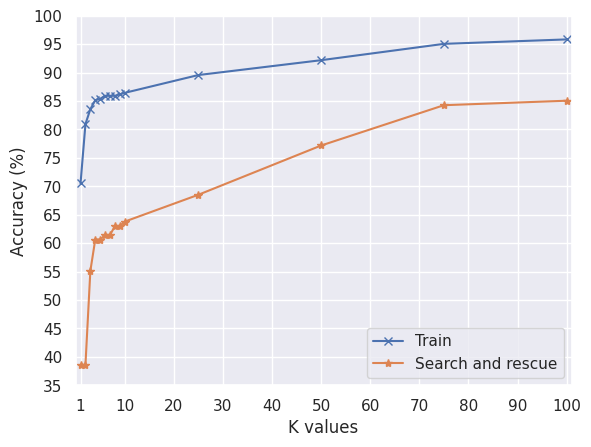

Python code for this plot:
import matplotlib.pyplot as plt
import seaborn as sns
import numpy as np

sns.set_theme()

top1_acc_train = 70.4960
top2_acc_train = 80.9399
top3_acc_train = 83.550
top4_acc_train = 85.1174
top5_acc_train = 85.3785
top6_acc_train = 85.9007
top7_acc_train = 85.9007
top8_acc_train = 85.9007
top9_acc_train = 86.1618
top10_acc_train = 86.4229
top25_acc_train = 89.5561
top50_acc_train = 92.1671
top75_acc_train = 95.0391
top100_acc_train = 95.8224

top1_acc_sar = 38.5826
top2_acc_sar = 51.1811
top3_acc_sar = 55.1181
top4_acc_sar = 60.6299
top5_acc_sar = 60.6299
top6_acc_sar = 61.4173
top7_acc_sar = 61.4173
top8_acc_sar = 62.9921
top9_acc_sar = 62.9921
top10_acc_sar = 63.7795
top25_acc_sar = 68.5039
top50_acc_sar = 77.1653
top75_acc_sar = 84.2519
top100_acc_sar = 85.0393

# plt.plot(
#     [1, 3, 5, 10, 25, 50, 75, 100],
#     [
#         top1_acc_train,
#         top3_acc_train,
#         top5_acc_train,
#         top10_acc_train,
#         top25_acc_train,
#         top50_acc_train,
#         top75_acc_train,
#         top100_acc_train,
#     ],
#     marker="x",
#     label="Train",
# )

# plt.plot(
#     [1, 3, 5, 10, 25, 50, 75, 100],
#     [
#         top1_acc_sar,
#         top3_acc_sar,
#         top5_acc_sar,
#         top10_acc_sar,
#         top25_acc_sar,
#         top50_acc_sar,
#         top75_acc_sar,
#         top100_acc_sar,
#     ],
#     marker="*",
#     label="Search and rescue",
# )

# plt.grid(True)
# plt.xticks([1, 10, 25, 50, 75, 100])
# plt.legend()
# plt.yticks(np.arange(35, 101, 5))
# plt.xlim(0, 101)
# plt.ylim(3, 100)
# plt.xlabel("K values")
# plt.ylabel("Accuracy (%)")
# plt.savefig("topk_results.png")

plt.plot(
    [1, 2, 3, 4, 5, 6, 7, 8, 9, 10, 25, 50, 75, 100],
    [
        top1_acc_train,
        top2_acc_train,
        top3_acc_train,
        top4_acc_train,
        top5_acc_train,
        top6_acc_train,
        top7_acc_train,
        top8_acc_train,
        top9_acc_train,
        top10_acc_train,
        top25_acc_train,
        top50_acc_train,
        top75_acc_train,
        top100_acc_train,
    ],
    marker="x",
    label="Train",
)

plt.plot(
    [1, 2, 3, 4, 5, 6, 7, 8, 9, 10, 25, 50, 75, 100],
    [
        top1_acc_sar,
        top1_acc_sar,
        top3_acc_sar,
        top4_acc_sar,
        top5_acc_sar,
        top6_acc_sar,
        top7_acc_sar,
        top8_acc_sar,
        top9_acc_sar,
        top10_acc_sar,
        top25_acc_sar,
        top50_acc_sar,
        top75_acc_sar,
        top100_acc_sar,
    ],
    marker="*",
    label="Search and rescue",
)

x_ticks = np.arange(0, 101, 10)
x_ticks[0] = 1
plt.grid(True)
plt.xticks(x_ticks)
plt.legend()
plt.yticks(np.arange(35, 101, 5))
plt.xlim(0, 101)
plt.ylim(35, 100)
plt.xlabel("K values")
plt.ylabel("Accuracy (%)")
plt.savefig("topk_results.png")

# train
# Top-1 accuracy: 70.49608355091384 %
# Top-2 accuracy: 80.93994778067885 %
# Top-3 accuracy: 83.5509138381201 %
# Top-4 accuracy: 85.11749347258485 %
# Top-5 accuracy: 85.37859007832898 %
# Top-6 accuracy: 85.90078328981723 %
# Top-7 accuracy: 85.90078328981723 %
# Top-8 accuracy: 85.90078328981723 %
# Top-9 accuracy: 86.16187989556136 %
# Top-10 accuracy: 86.42297650130548 %
# Top-25 accuracy: 89.55613577023499 %
# Top-50 accuracy: 92.16710182767625 %
# Top-75 accuracy: 95.03916449086162 %
# Top-100 accuracy: 95.822454308094 %

# SAR
# Top-1 accuracy: 38.582677165354326 %
# Top-2 accuracy: 51.181102362204726 %
# Top-3 accuracy: 55.118110236220474 %
# Top-4 accuracy: 60.629921259842526 %
# Top-5 accuracy: 60.629921259842526 %
# Top-6 accuracy: 61.417322834645674 %
# Top-7 accuracy: 61.417322834645674 %
# Top-8 accuracy: 62.99212598425197 %
# Top-9 accuracy: 62.99212598425197 %
# Top-10 accuracy: 63.77952755905512 %
# Top-25 accuracy: 68.50393700787401 %
# Top-50 accuracy: 77.16535433070865 %
# Top-75 accuracy: 84.25196850393701 %
# Top-100 accuracy: 85.03937007874016 %
